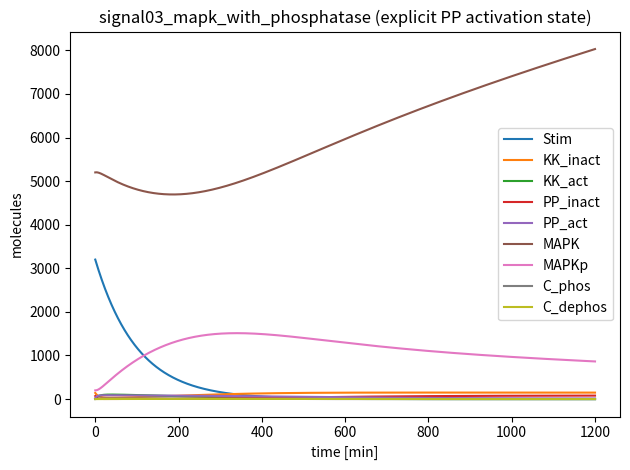

The script that saved this image:
# ============================================================================
# Family 2 (Signaling) — MAPK phosphorylation cycle with explicit phosphatase regulation
# signal03_mapk_with_phosphatase.py
# Stimulus-driven kinase activation coupled to a MAPK phosphorylation–
# dephosphorylation cycle with explicit inactive and active phosphatase states
# and enzyme–substrate complexes.
# ============================================================================
import numpy as np
from scipy.integrate import solve_ivp
import matplotlib.pyplot as plt

MODEL_NAME = "signal03_mapk_with_phosphatase"

SPECIES_NAMES = [
    "Stim",        # S0: upstream stimulus (high-ish copy, decays)
    "KK_inact",    # S1: inactive kinase pool (low copy)
    "KK_act",      # S2: active kinase pool (low copy)
    "PP_inact",    # S3: inactive phosphatase pool (low copy)
    "PP_act",      # S4: active phosphatase pool (low copy)
    "MAPK",        # S5: unphosphorylated MAPK (high copy)
    "MAPKp",       # S6: phosphorylated MAPK (high copy)
    "C_phos",      # S7: KK_act:MAPK complex (low copy)
    "C_dephos",    # S8: PP_act:MAPKp complex (low copy)
]

# ===== PARAMETERS ============================================================
# Units:
#  - first-order rates: /min
#  - bimolecular binding: 1/(molecule*min) in copy-number form
#  - catalytic rates: /min
PARAMS = {
    # Stimulus turnover
    "k_stim_in": 0.0,
    "k_stim_deg": 0.010,

    # Kinase activation/inactivation driven by stimulus
    "k_act": 3.2e-5,      # KK_inact + Stim -> KK_act
    "k_deact": 0.020,     # KK_act -> KK_inact

    # Phosphatase activation/inactivation (explicit phosphatase regulation)
    "k_pp_act": 6.0e-4,   # PP_inact -> PP_act (/min)
    "k_pp_inact": 0.0025, # PP_act -> PP_inact (/min)
    "stim_boost_pp": 8.0e-5,  # Stim-dependent activation (1/(molecule*min))

    # Phosphorylation: KK_act + MAPK <-> C_phos -> KK_act + MAPKp
    "k_on1": 2.0e-5,
    "k_off1": 0.080,
    "k_cat1": 0.60,

    # Dephosphorylation: PP_act + MAPKp <-> C_dephos -> PP_act + MAPK
    "k_on2": 2.5e-5,
    "k_off2": 0.070,
    "k_cat2": 0.50,

    # Slow MAPK turnover
    "k_syn_mapk": 4.5,     # molecules/min
    "k_deg_mapk": 2.2e-4,  # /min

    # Slow kinase turnover (low-copy)
    "k_syn_kk": 0.22,
    "k_deg_kk": 0.0015,

    # Slow phosphatase turnover (low-copy)
    "k_syn_pp": 0.15,
    "k_deg_pp": 0.0016,
}

# ===== INITIAL CONDITIONS ====================================================
Y0 = [
    3200.0,  # Stim
    140.0,   # KK_inact
    10.0,    # KK_act
    70.0,    # PP_inact
    20.0,    # PP_act
    5200.0,  # MAPK
    200.0,   # MAPKp
    0.0,     # C_phos
    0.0,     # C_dephos
]

TSPAN = (0.0, 1200.0)  # minutes

def dYdt(t, Y):
    p = PARAMS
    Stim, KKi, KKa, PPi, PPa, MAPK, MAPKp, C1, C2 = Y

    # Stimulus turnover
    v_stim_in = p["k_stim_in"]
    v_stim_deg = p["k_stim_deg"] * Stim

    # Kinase activation/inactivation
    v_act = p["k_act"] * KKi * Stim
    v_deact = p["k_deact"] * KKa

    # Phosphatase activation/inactivation (basal + stimulus-dependent)
    v_pp_act = p["k_pp_act"] * PPi + p["stim_boost_pp"] * PPi * Stim
    v_pp_inact = p["k_pp_inact"] * PPa

    # Phosphorylation complex
    v_on1 = p["k_on1"] * KKa * MAPK
    v_off1 = p["k_off1"] * C1
    v_cat1 = p["k_cat1"] * C1

    # Dephosphorylation complex
    v_on2 = p["k_on2"] * PPa * MAPKp
    v_off2 = p["k_off2"] * C2
    v_cat2 = p["k_cat2"] * C2

    # Protein turnover
    v_syn_mapk = p["k_syn_mapk"]
    v_deg_u = p["k_deg_mapk"] * MAPK
    v_deg_p = p["k_deg_mapk"] * MAPKp

    v_syn_kk = p["k_syn_kk"]
    v_deg_kk_i = p["k_deg_kk"] * KKi
    v_deg_kk_a = p["k_deg_kk"] * KKa

    v_syn_pp = p["k_syn_pp"]
    v_deg_pp_i = p["k_deg_pp"] * PPi
    v_deg_pp_a = p["k_deg_pp"] * PPa

    dStim = v_stim_in - v_stim_deg

    dKKi = v_syn_kk - v_deg_kk_i - v_act + v_deact
    dKKa = -v_deg_kk_a + v_act - v_deact - v_on1 + v_off1 + v_cat1

    dPPi = v_syn_pp - v_deg_pp_i - v_pp_act + v_pp_inact
    dPPa = -v_deg_pp_a + v_pp_act - v_pp_inact - v_on2 + v_off2 + v_cat2

    dMAPK = v_syn_mapk - v_deg_u - v_on1 + v_off1 + v_cat2
    dMAPKp = -v_deg_p + v_cat1 - v_on2 + v_off2

    dC1 = v_on1 - v_off1 - v_cat1
    dC2 = v_on2 - v_off2 - v_cat2

    return np.array([dStim, dKKi, dKKa, dPPi, dPPa, dMAPK, dMAPKp, dC1, dC2], dtype=float)

# ===== SELF-TEST / MICRO-AUDIT ==============================================
if __name__ == "__main__":
    t_span = TSPAN
    t_eval = np.linspace(t_span[0], t_span[1], 2000)
    sol = solve_ivp(dYdt, t_span, Y0, t_eval=t_eval, method="Radau", rtol=1e-7, atol=1e-9)

    # Micro-audit: per-species q80/q99 labels
    labels = []
    for i, name in enumerate(SPECIES_NAMES):
        y = sol.y[i]
        q80 = np.quantile(y, 0.80)
        q99 = np.quantile(y, 0.99)
        label = int((q80 < 200) and (q99 < 200))
        labels.append(label)
        print(f"{name}: q80={q80:.2f}, q99={q99:.2f}, label={label}")

    n1 = sum(labels)
    n0 = len(labels) - n1
    print(f"Summary: label1={n1}, label0={n0}")
    if n1 == 0 or n0 == 0:
        print("WARNING: monoclass model (may not be useful for training)")

    # Preview plot of species trajectories
    for i in range(sol.y.shape[0]):
        plt.plot(sol.t, sol.y[i], label=SPECIES_NAMES[i])
    plt.xlabel("time [min]")
    plt.ylabel("molecules")
    plt.title("signal03_mapk_with_phosphatase (explicit PP activation state)")
    plt.legend()
    plt.tight_layout()
    plt.savefig("signal03_mapk_with_phosphatase_preview.png", dpi=220)


var_names = SPECIES_NAMES

def model_odes(t, y):
    return dYdt(t, y)
